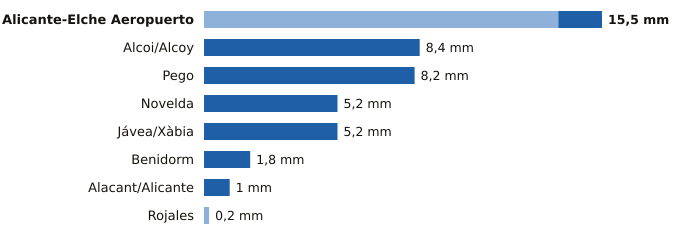

Data behind this chart, as committed beside it:
estacion, provincia, indicativo, mm_6_dias_anteriores, mm_hoy, mm_7_dias, horas_de_hoy
Alicante-Elche Aeropuerto, Alicante, 8019, 13.8, 1.7, 15.5, 18
Alcoi/Alcoy, Alicante, 8059C, 0.0, 8.4, 8.4, 18
Pego, Alicante, 8057C, 0.0, 8.2, 8.2, 16
Novelda, Alicante, 8013X, 0.0, 5.2, 5.2, 17
Jávea/Xàbia, Alicante, 8050X, 0.0, 5.2, 5.2, 18
Benidorm, Alicante, 8036Y, 0.0, 1.8, 1.8, 17
Alacant/Alicante, Alicante, 8025, 0.0, 1.0, 1.0, 18
Rojales, Alicante, 7261X, 0.2, 0.0, 0.2, 17
